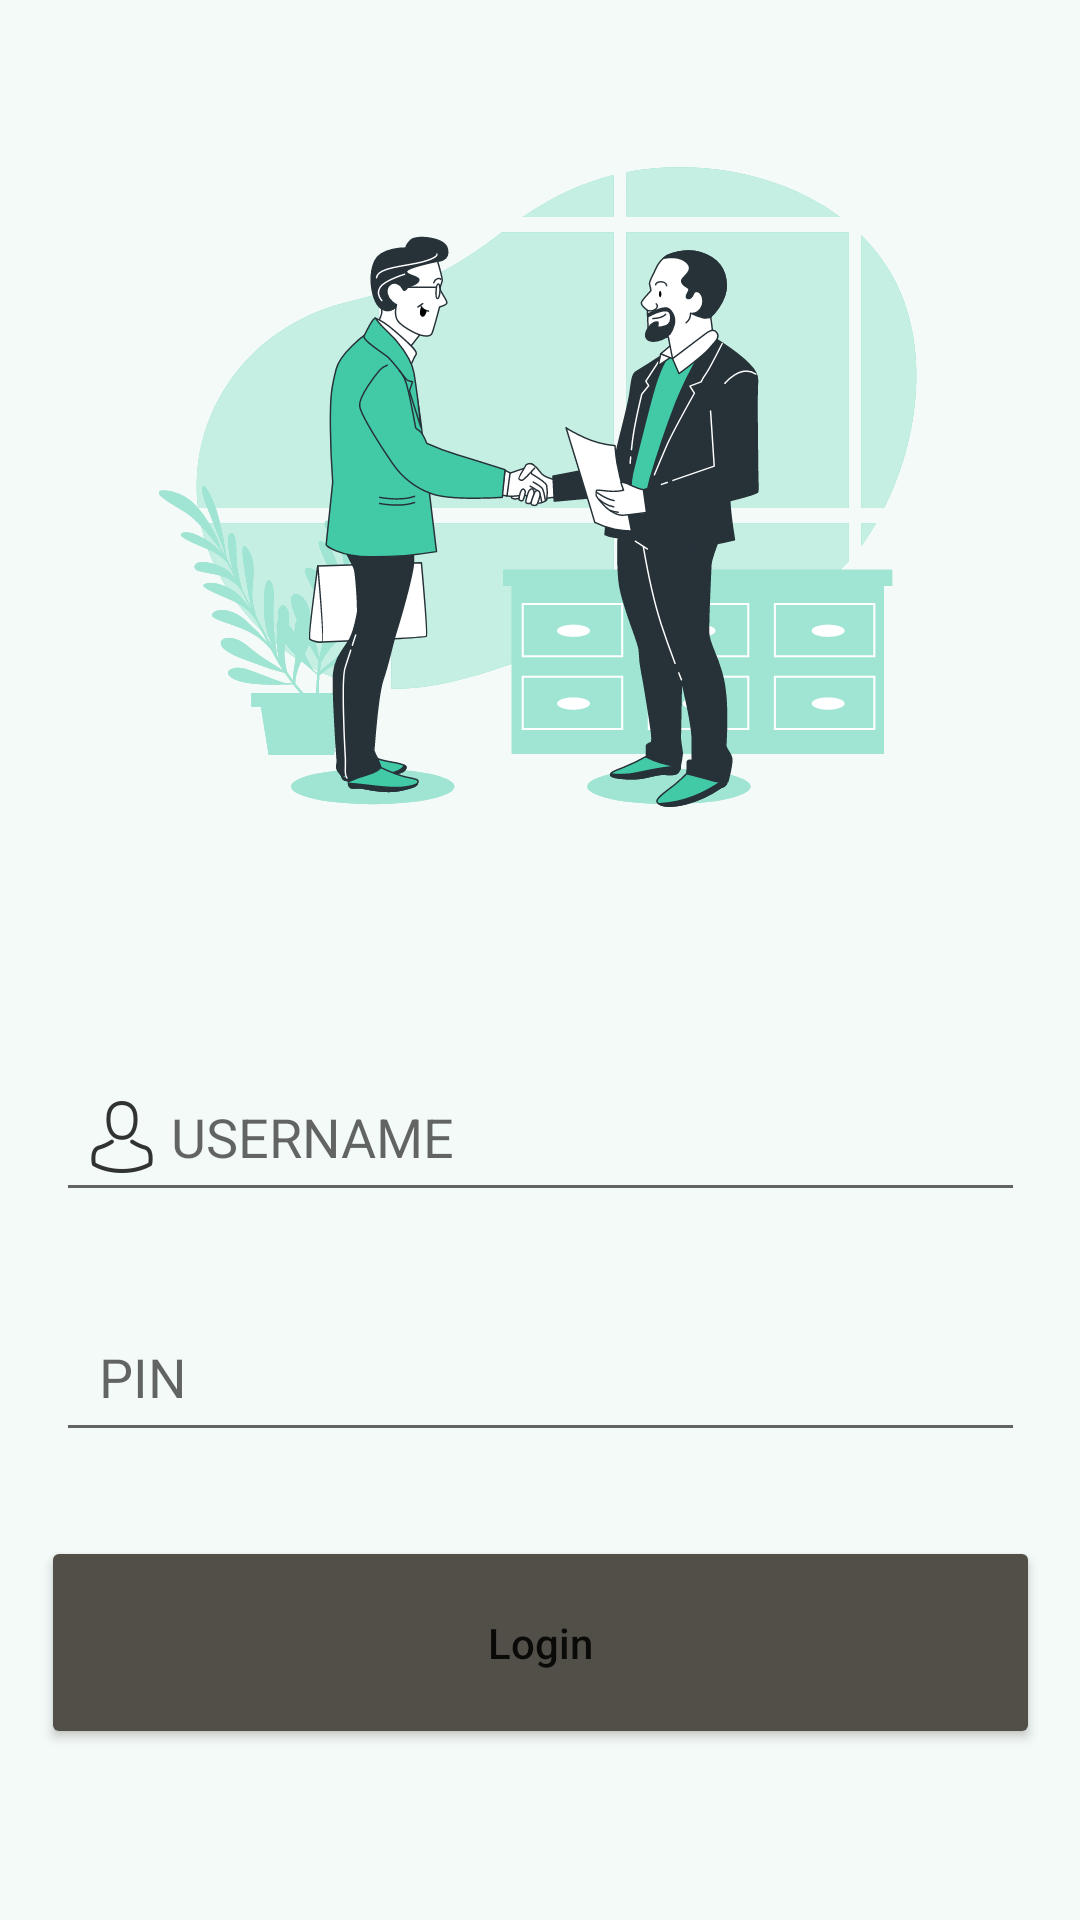

Layout XML and referenced resources for this Android screen:
<!-- AndroidManifest.xml: application theme Theme.ContestYard -->
<!-- res/layout/activity_organizer__login.xml -->
<?xml version="1.0" encoding="utf-8"?>
<ScrollView xmlns:android="http://schemas.android.com/apk/res/android"
    xmlns:app="http://schemas.android.com/apk/res-auto"
    xmlns:tools="http://schemas.android.com/tools"
    android:layout_width="match_parent"
    android:layout_height="match_parent"
    android:fillViewport="true"
    android:background="@color/background_color"
    tools:context="Organizer.Organizer_Login">

    <androidx.constraintlayout.widget.ConstraintLayout
        android:layout_width="match_parent"
        android:layout_height="wrap_content">






    <ImageView
        android:id="@+id/imageView5"
        android:layout_width="match_parent"
        android:layout_height="324dp"
        app:layout_constraintEnd_toEndOf="parent"
        app:layout_constraintStart_toStartOf="parent"
        app:layout_constraintTop_toTopOf="parent"
        app:srcCompat="@drawable/ic_hello" />
    <EditText
        android:id="@+id/postFeesET"
        android:layout_width="323dp"
        android:layout_height="50dp"
        android:layout_marginStart="8dp"
        android:layout_marginTop="30dp"
        android:layout_marginEnd="8dp"
        android:drawableStart="@drawable/ic_person"
        android:hint=" USERNAME"
        android:padding="10dp"
        app:layout_constraintEnd_toEndOf="parent"
        app:layout_constraintStart_toStartOf="parent"
        app:layout_constraintTop_toBottomOf="@+id/imageView5" />

    <EditText
        android:id="@+id/estdTV"
        android:layout_width="323dp"
        android:layout_height="50dp"
        android:layout_marginStart="8dp"
        android:layout_marginTop="30dp"
        android:layout_marginEnd="8dp"
        android:padding="10dp"
        android:drawableStart="@drawable/ic_password"
        android:hint=" PIN"
        android:inputType="numberPassword"
        app:layout_constraintEnd_toEndOf="parent"
        app:layout_constraintStart_toStartOf="parent"
        app:layout_constraintTop_toBottomOf="@+id/postFeesET" />

    <Button
        android:id="@+id/button"
        android:layout_width="333dp"
        android:layout_height="71dp"
        android:layout_marginStart="8dp"
        android:layout_marginTop="28dp"
        android:layout_marginEnd="8dp"
        android:backgroundTint="@color/button_color"
        android:elevation="10dp"
        android:onClick="logInBTN"
        android:text="Login"
        android:textAllCaps="false"
        app:layout_constraintEnd_toEndOf="parent"
        app:layout_constraintStart_toStartOf="parent"
        app:layout_constraintTop_toBottomOf="@+id/estdTV" />


    </androidx.constraintlayout.widget.ConstraintLayout>

</ScrollView>
<!-- resources referenced by this layout -->
<resources>
  <color name="background_color">#5EE2F1E9</color>
  <color name="button_color">#524f49</color>
  <!-- drawable ic_hello: vector/xml drawable (drawable, 42172 chars, omitted) -->
  <!-- drawable ic_person: png bitmap (drawable-hdpi, 746 bytes) -->
  <style name="Theme.ContestYard" parent="Theme.MaterialComponents.DayNight.NoActionBar">
          
          <item name="colorPrimary">@color/button_color</item>
          <item name="colorPrimaryVariant">@color/status_bar</item>
          <item name="colorOnPrimary">@color/white</item>
          
          <item name="colorSecondary">@color/button_color</item>
          <item name="colorSecondaryVariant">@color/teal_700</item>
          <item name="colorOnSecondary">@color/black</item>
          <item name="android:forceDarkAllowed">true</item>
          
          <item name="android:statusBarColor">@color/status_bar</item>
          
          <item name="android:navigationBarColor">@color/background_color</item>
  
      </style>
  <color name="status_bar">#80DAE3E3</color>
  <color name="white">#FFFFFFFF</color>
  <color name="teal_700">#FF018786</color>
  <color name="black">#FF000000</color>
</resources>
